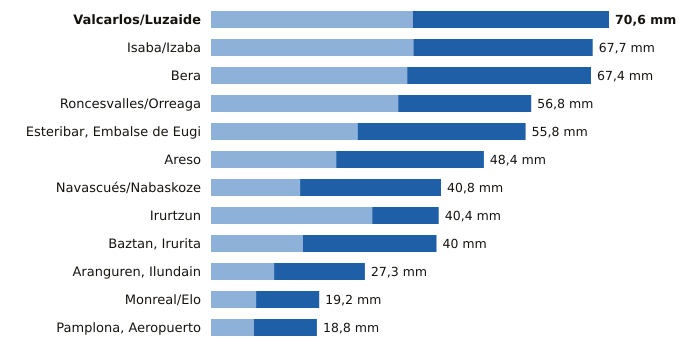

The data file committed next to this chart (first rows):
estacion, provincia, indicativo, mm_6_dias_anteriores, mm_hoy, mm_7_dias, horas_de_hoy
Valcarlos/Luzaide, Navarra, 9995Y, 35.8, 34.8, 70.6, 18
Isaba/Izaba, Navarra, 9218A, 35.9, 31.8, 67.7, 18
Bera, Navarra, 1010X, 34.8, 32.6, 67.4, 18
Roncesvalles/Orreaga, Navarra, 9228T, 33.2, 23.6, 56.8, 18
Esteribar, Embalse de Eugi, Navarra, 9257X, 26.0, 29.8, 55.8, 18
Areso, Navarra, 1033X, 22.2, 26.2, 48.4, 18
Navascués/Nabaskoze, Navarra, 9238X, 15.8, 25.0, 40.8, 18
Irurtzun, Navarra, 9274X, 28.6, 11.8, 40.4, 18
Baztan, Irurita, Navarra, 1002Y, 16.3, 23.7, 40.0, 18
Aranguren, Ilundain, Navarra, 9263X, 11.2, 16.1, 27.3, 18
Monreal/Elo, Navarra, 9262P, 8.0, 11.2, 19.2, 18
Pamplona, Aeropuerto, Navarra, 9263D, 7.6, 11.2, 18.8, 18
